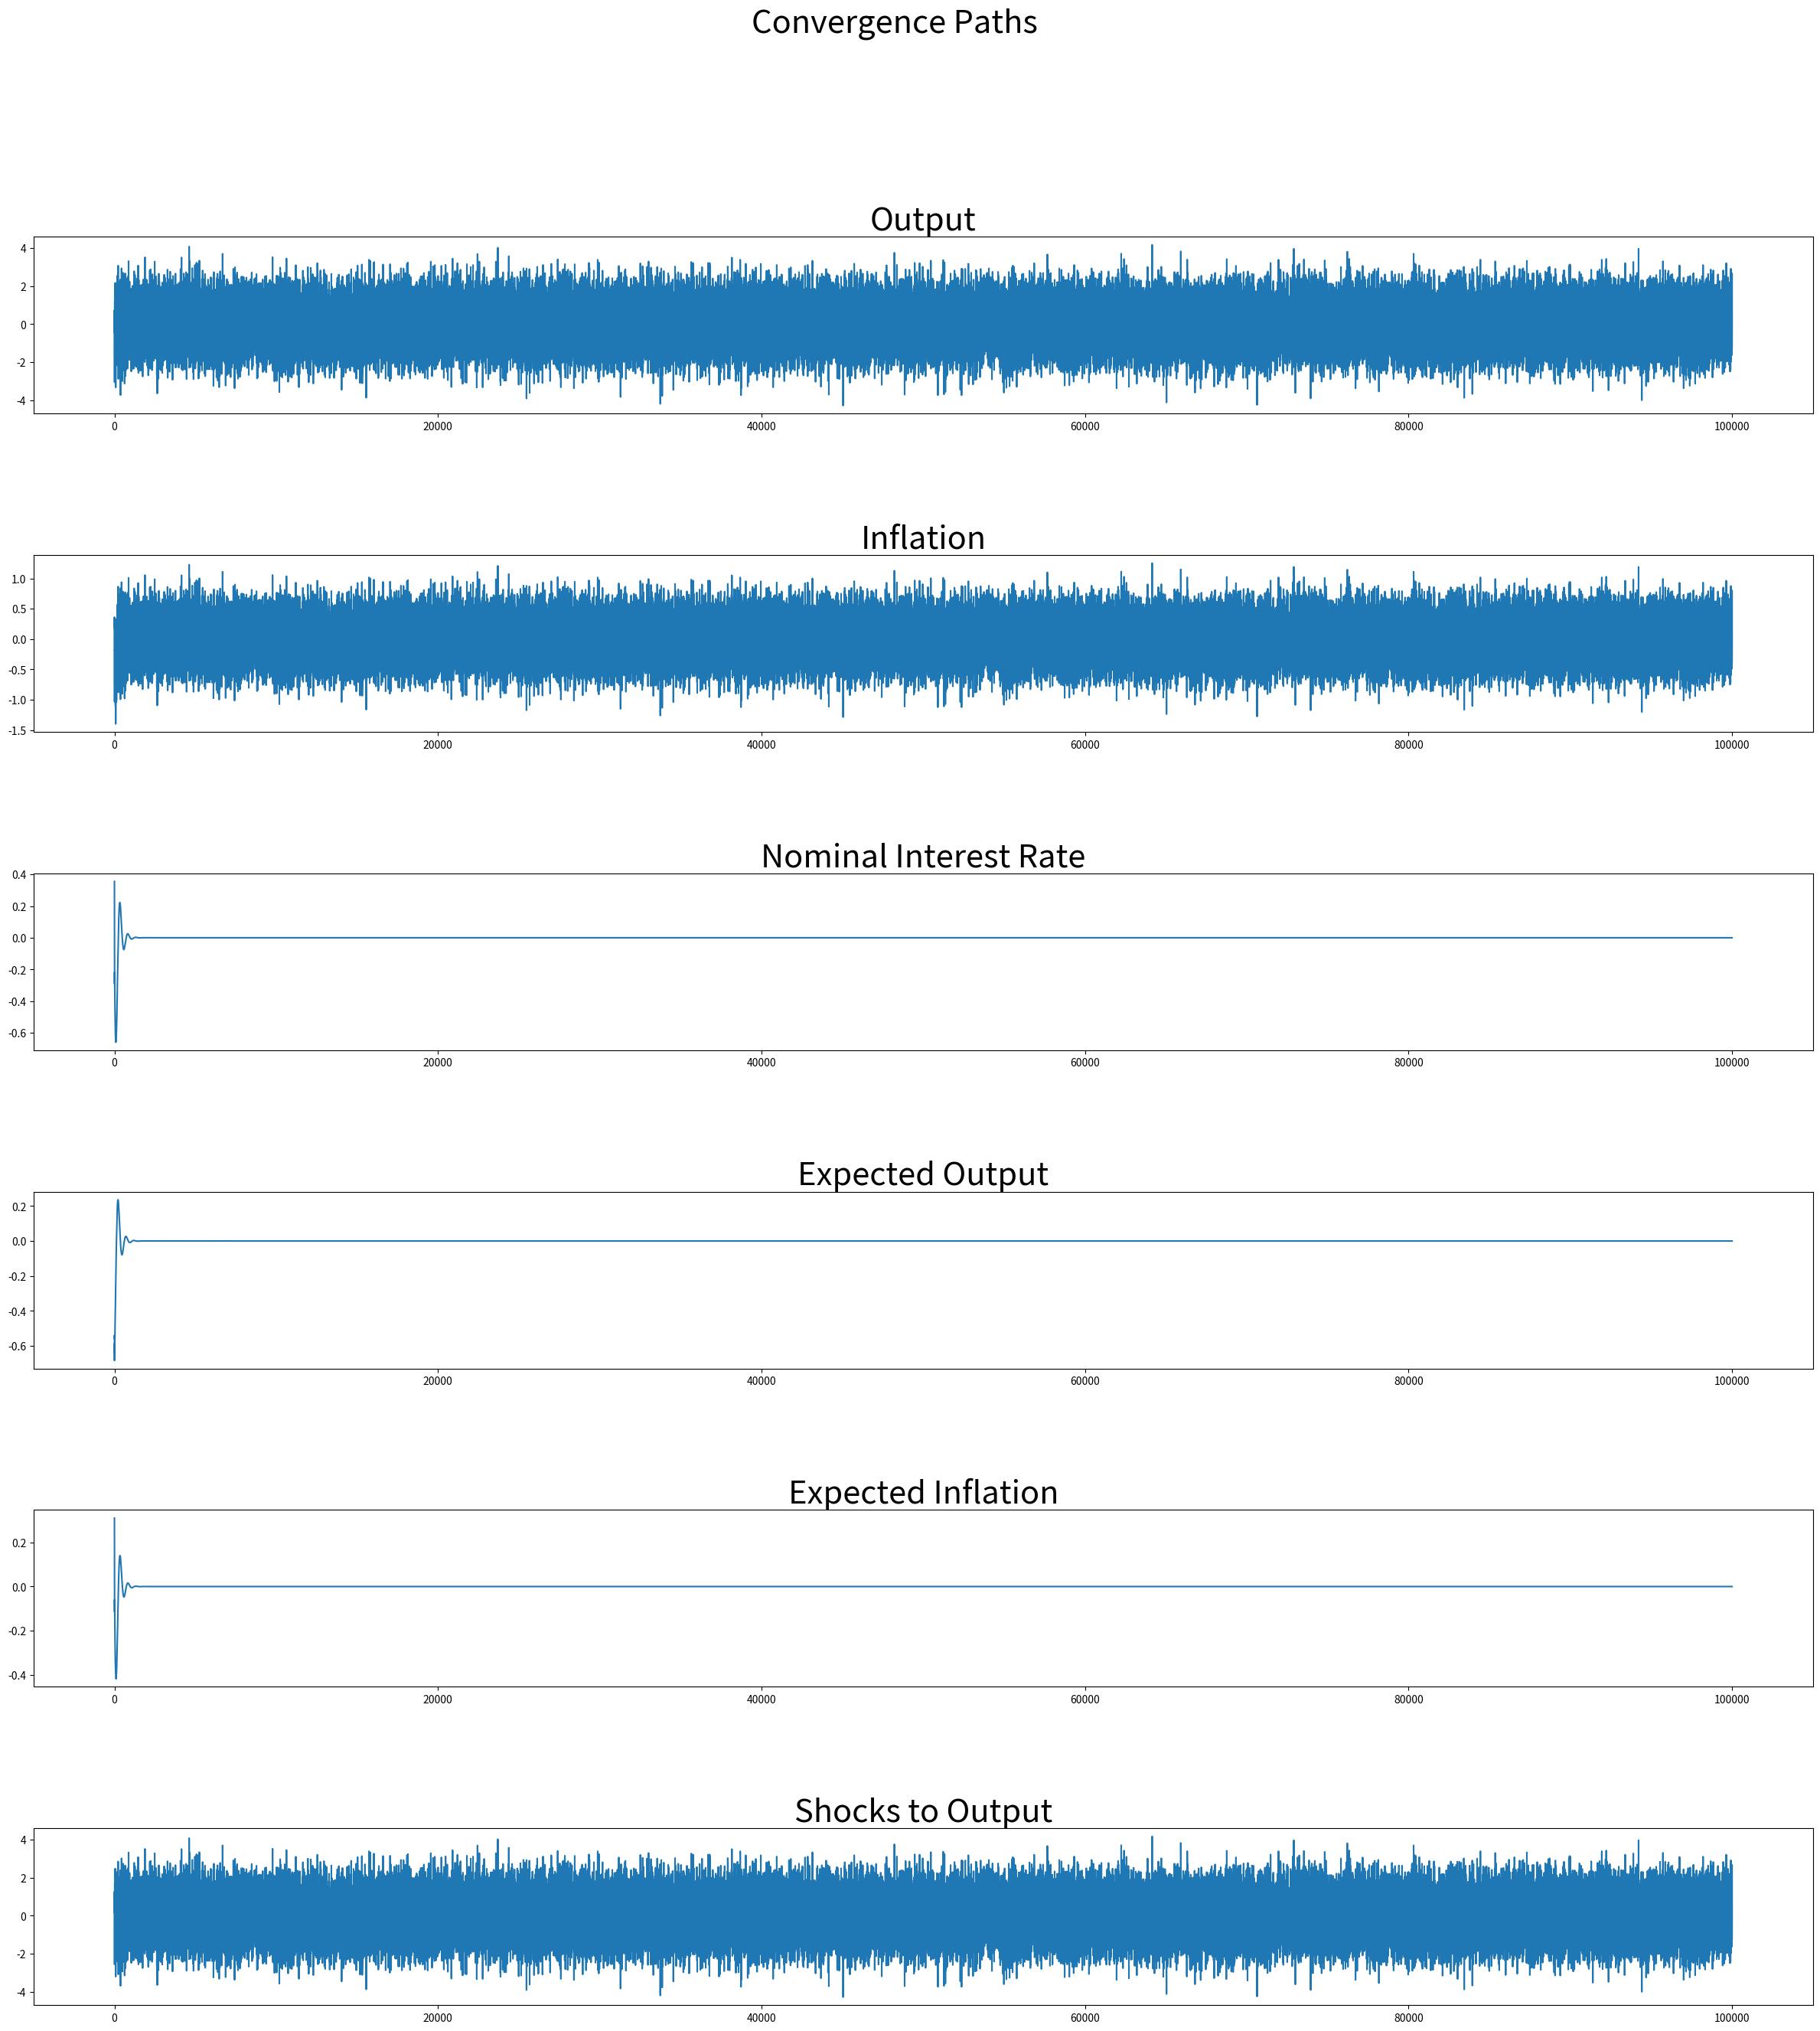

This chart was generated by the following Python code: (Note: this script raises an exception after producing the figure.)
from pathlib import Path
import numpy as np 
import matplotlib.pyplot as plt 
import scipy.optimize as fsolve 

#* Paths
dir = Path.cwd() 
out = dir / 'output'

#*##############
#! FUNCTIONS 
#*##############

#* simulation functions 

def setup(T):
    #set up estimates for C0 and C1 (randomly drawn between -1 and 1)
    C0_hat = np.random.uniform(low = -1, high = 1, size = 3)
    C1_hat = np.random.uniform(low = -1, high = 1, size = 3)
    #get first fuess in 2x3 matrix
    first_guess = np.array([C0_hat, C1_hat])
    #generate array of shocks for T periods; distribution is N(0, 1)
    shocks = np.random.randn(T)
    #set up parameters 
    params = {'sigma': 2, 
            'kappa': 0.3, 
            'beta': 0.99, 
            'phi1': 1.5, 
            'phi2': 0.2}

    return first_guess, shocks, params

def taylor(E_zt1, params):
    '''
    Calculate nominal interest rate following Taylor rule.
    *E_zt1 = E[z_t+1] where z_t = [Y_t, pi_t, i_t]
    *params = dict of parameters obtained from setup()
    '''
    i = params['phi1'] * E_zt1[1] + params['phi2'] * E_zt1[0]

    return i

def IS_curve(E_zt1, i_t, shock, params):
    '''
    Output in period t following log-linear IS curve.
    *E_zt1 = E[z_t+1] where z_t = [Y_t, pi_t, i_t]
    *i_t = nominal interest rate obtained from taylor()
    *params = dict of parameters obtained from setup()
    '''
    Y_t = E_zt1[0] - 1/params['sigma'] * (i_t - E_zt1[1]) + shock

    return Y_t

def phillips(E_zt1, Y_t, params): 
    '''
    Inflation according to NK Phillips-Curve. 
    *E_zt1 = E[z_t+1] where z_t = [Y_t, pi_t, i_t]
    *params = dict of parameters obtained from setup()
    '''
    pi_t = params['beta'] * E_zt1[1] + params['kappa'] * Y_t

    return pi_t

def get_zt(params, C0C1, shock): 
    '''
    Calculate z_t = [Y_t, pi_t, i_t]. 
    
    *params = dict of parameters obtained from setup() 
    *C0C1 = 2x3 matrix containing C_0^hat and C_1^hat in first and second row, respectively
    *shocks = shock in period t, necessary for Y_t
    '''
    #first, need E[z_t+1] which is simply C_0^hat 
    E_zt1 = C0C1[0, :]
    i_t = taylor(E_zt1, params)
    Y_t = IS_curve(E_zt1, i_t, shock, params)
    pi_t = phillips(E_zt1, Y_t, params)
    #now, bind everything together in one vector 
    z_t = np.array([Y_t, pi_t, i_t])
    
    return z_t

def updating_R(R_old, shock, gamma = 0.05):
    '''
    Learning rule for moment matrix R. 
    
    *R_old = previous R
    *shock = value of e_t 
    *gamma = gain parameter of learning mechanism, set to 0.05 as default
    '''
    #first, get v (2x1 array with (1, shock))
    v = np.array([[1], [shock]])
    #now update R
    R_new = R_old + gamma * (v @ np.transpose(v) - R_old)
    
    return R_new

def updating_C(C_old, R_new, shock, z, gamma = 0.05):
    '''
    Learning rule for C_hat. 
    
    *C_old = previos C_hat
    *shock = value of e_t
    *z = previous realization of z in current period
    *gamma = gain parameter of learning mechanism, set to 0.05 as default
    '''
    #first, get v (2x1 array with (1, shock))
    v = np.array([[1], [shock]])
    #now get inv(R_new)
    R_new_inv = np.linalg.inv(R_new)
    #get C_new 
    C_new = C_old + gamma * R_new_inv @ v @ (z - np.transpose(v) @ C_old)
    
    return C_new

def simul(T = 100000): 
    
    #get everything for setup: first guess for C^hat, shock array and paramaters
    first_guess, shocks, params = setup(T)
    #set up a 3d array to save C^hat each period
    C_hats = np.empty((T, 2, 3))
    #set fierst matrix in C_hat to be first guess 
    C_hats[0, :, :] = first_guess 
    #now set up the same for the moment matrix R 
    Rs = np.empty((T, 2, 2))
    #and again set first element to initial values (here every element is 1)
    Rs[0, :, :] = np.array(([1, 1], [1, 1]))
    #finally, set up a 3d array to save the z_t each period 
    zs = np.empty((T, 3))
    #now the loop
    for t in range(T): 
        #first, calculate z_t using C^hat's t^th element and shock in t
        z_t = get_zt(params, C_hats[t, :, :], shocks[t])
        zs[t, :] = z_t
        #if in last period, do not update C^hat and R anymore, i.e. stop loop
        if t+1 == T: 
            break
        #now, update R and save it in array
        Rs[t+1, :, :] = updating_R(Rs[t], shock = shocks[t])
        #and updating C^hat and saving it in array 
        C_hats[t+1, :, :] = updating_C(C_hats[t], Rs[t+1], shocks[t], z_t)
    #save the series as single arrays 
    #output 
    Y = zs[:, 0]
    #inflation
    pi = zs[:, 1]
    #interest rate
    i = zs[:, 2]
    
    #return shocks as well as we need them for plotting later on
    return Y, pi, i, C_hats, shocks

#* Plotting functions

def plot(series, T, subtitles = None, title = 'Convergence Paths'):
    '''
    Plot all series in series over T periods in subplots in one figure, optionally 
    giving every subplot a title.
    
    *series = list of series to plot in subplots
    *T = number of periods to plot
    *subtitles = list of titles to give subplots (in same order as series)
    *title = title for the figure
    '''
    #if no subtitles provided, make list with None to be able to loop over them
    if subtitles == None: 
        subtitles = [None] * len(series)
    #generate x-axis (same for each subplot)
    x = list(range(0, T))
    #set up subplots needed
    fig, axs = plt.subplots(len(series), figsize = (30, 30))
    #set title for overall figure 
    fig.suptitle(title, fontsize = 30)
    #now generate subplots 
    for ax, vals, sub in zip(axs, series, subtitles):
        #for each element in series add an axis to the figure and give it the title supplied in subtitles
        ax.plot(x, vals)
        ax.set_title(sub, fontsize = 30)
    plt.subplots_adjust(hspace = 0.8)
    plt.savefig(out / 'convergence_paths.png')
    plt.show()


#*##############
#! CALCULATIONS
#*##############

T = 100000
#* Task 3: run simulation 
Y, pi, i, C_hats, shocks = simul(T = T)

#* Task 4: does solution differ from MSV solution? 
finalC0C1 = C_hats[T-1]
'''
Indeed, the matrix C^hat is the same as the MSV solution in Assignment 2 for C0 and C1. 
The steady state is C0 = [0, 0, 0] in each element and C1 = [1, 0.3, 0].
'''

#* Task 5: Plots
#we are supposed to plot expected (!) output and inflation, which are simply C_0^hat from period t
#then first element in each E[z_t+1] is E[Y_t+1] and second one is E[pi_t+1]
E_Yt1 = C_hats[:, 0, 0]
E_pit1 = C_hats[:, 0, 1]

series_list = [Y, pi, i, E_Yt1, E_pit1, shocks]
subtitles_list = ['Output', 'Inflation', 'Nominal Interest Rate', 'Expected Output', 'Expected Inflation', 
                    'Shocks to Output']
plot = plot(series_list, T, subtitles_list)